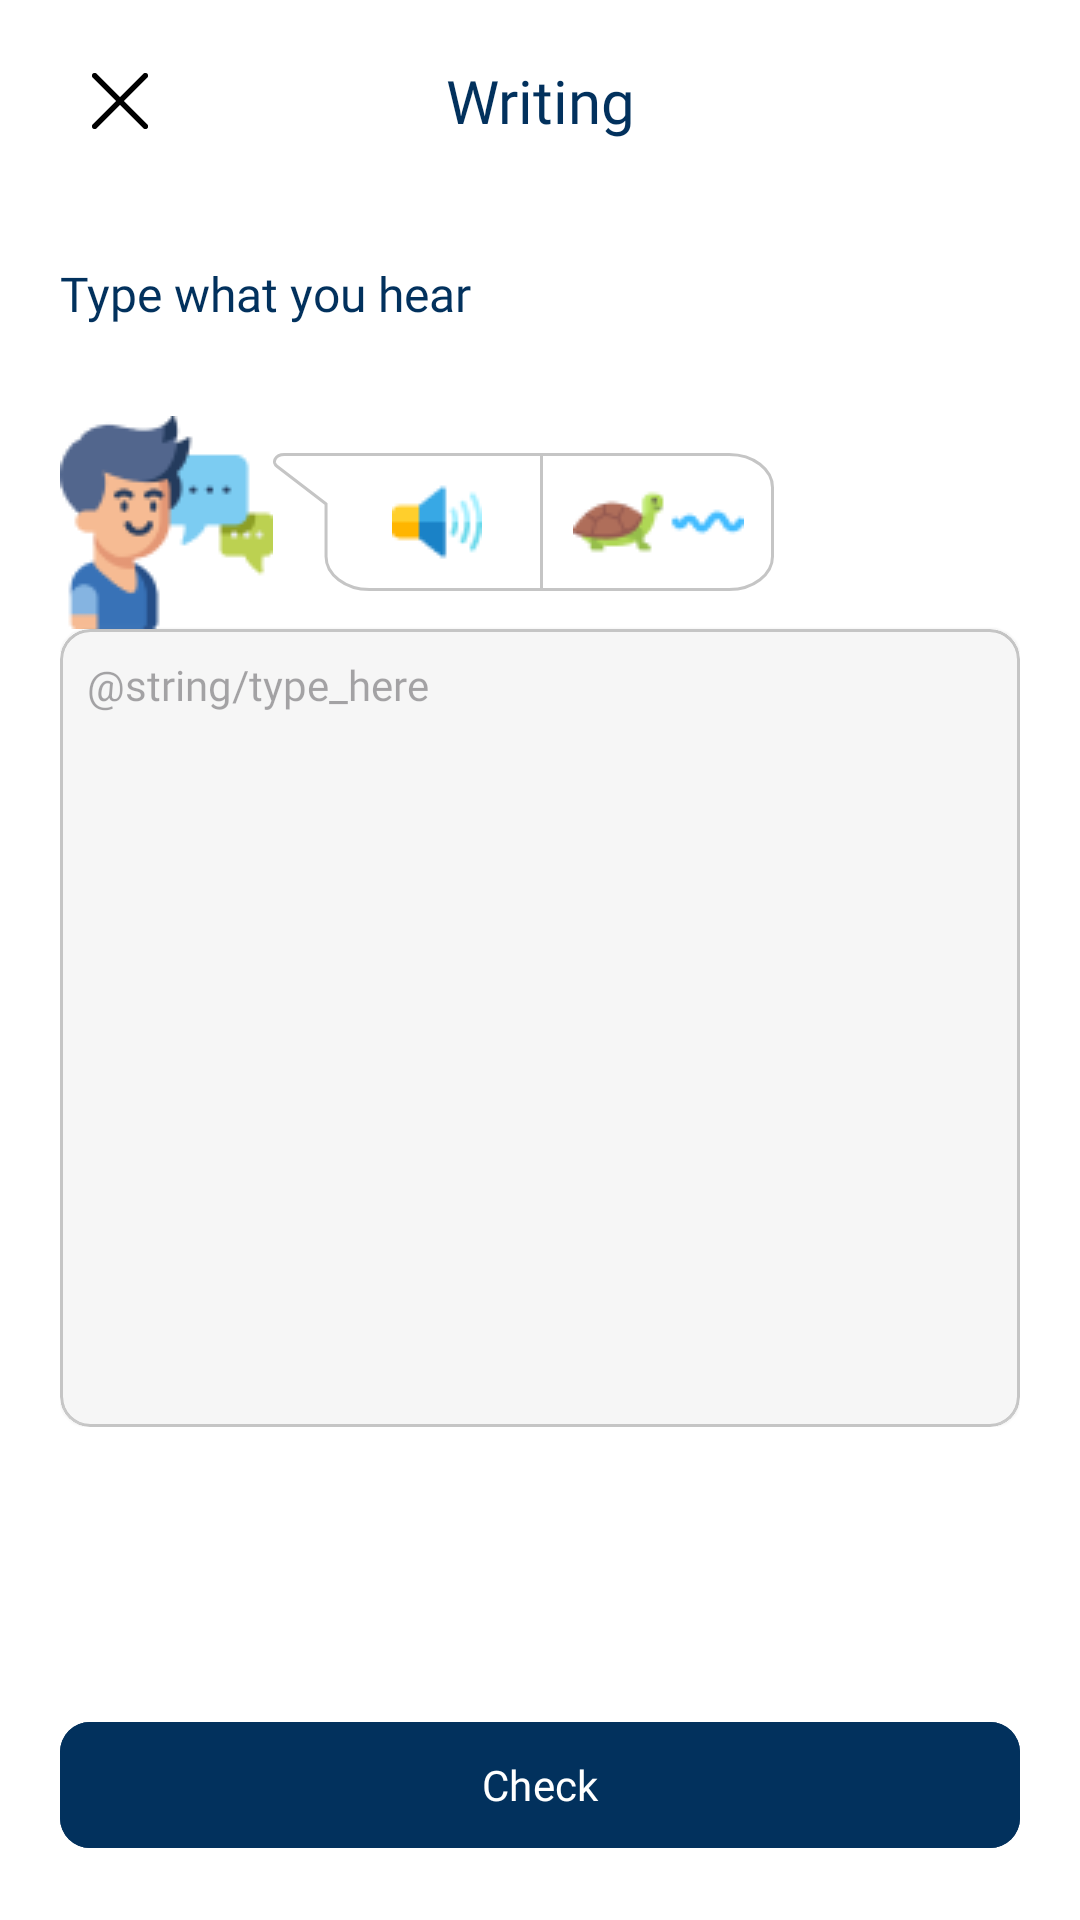

Here is an Android app screen rendered from its layout file. Give the layout XML and the strings, colors and styles it references.
<!-- AndroidManifest.xml: application theme Theme.MrGupazz -->
<!-- res/layout/activity_writing.xml -->
<?xml version="1.0" encoding="utf-8"?>
<ScrollView xmlns:android="http://schemas.android.com/apk/res/android"
    xmlns:app="http://schemas.android.com/apk/res-auto"
    xmlns:tools="http://schemas.android.com/tools"
    android:layout_width="match_parent"
    android:layout_height="match_parent"
    tools:context=".WritingActivity"
    android:fillViewport="true"
    android:background="@color/primary_white">
    <androidx.constraintlayout.widget.ConstraintLayout
        android:layout_width="match_parent"
        android:layout_height="wrap_content"
        android:orientation="vertical">
        <androidx.constraintlayout.widget.ConstraintLayout
            android:id="@+id/header_bar"
            android:layout_width="match_parent"
            android:layout_height="wrap_content"
            app:layout_constraintTop_toTopOf="parent"
            app:layout_constraintLeft_toLeftOf="parent"
            app:layout_constraintRight_toRightOf="parent"
            android:paddingHorizontal="30dp"
            android:paddingVertical="20dp">
            <ImageButton
                android:id="@+id/back_button"
                android:background="@color/primary_white"
                android:layout_width="wrap_content"
                android:layout_height="wrap_content"
                android:src="@drawable/ic_cross"
                app:layout_constraintLeft_toLeftOf="parent"
                app:layout_constraintTop_toTopOf="parent"
                app:layout_constraintBottom_toBottomOf="parent"/>
            <TextView
                android:layout_width="150dp"
                android:layout_height="wrap_content"
                android:text="Writing"
                style="@style/Text.SemiBold.20sp"
                android:textAlignment="center"
                app:layout_constraintLeft_toLeftOf="parent"
                app:layout_constraintRight_toRightOf="parent"
                app:layout_constraintBottom_toBottomOf="parent"
                app:layout_constraintTop_toTopOf="parent"/>
        </androidx.constraintlayout.widget.ConstraintLayout>

        <LinearLayout
            android:layout_width="0dp"
            android:layout_height="0dp"
            app:layout_constraintLeft_toLeftOf="parent"
            app:layout_constraintRight_toRightOf="parent"
            app:layout_constraintBottom_toBottomOf="parent"
            app:layout_constraintTop_toBottomOf="@+id/header_bar"
            android:orientation="vertical"
            android:padding="20dp">

            <LinearLayout
                android:layout_width="match_parent"
                android:layout_height="wrap_content"
                android:orientation="vertical"
                app:layout_constraintTop_toTopOf="parent">

                <TextView
                    android:layout_width="wrap_content"
                    android:layout_height="wrap_content"
                    android:text="Type what you hear"
                    app:layout_constraintTop_toTopOf="parent"
                    app:layout_constraintLeft_toLeftOf="parent"
                    style="@style/Text.SemiBold.16sp"
                    android:layout_marginBottom="30dp"
                    />

                <LinearLayout
                    android:layout_width="match_parent"
                    android:layout_height="wrap_content"
                    android:orientation="horizontal">
                    <ImageView
                        android:layout_width="wrap_content"
                        android:layout_height="wrap_content"
                        android:src="@drawable/ic_exercise_1"
                        />
                    <LinearLayout
                        android:layout_width="167dp"
                        android:layout_height="46dp"
                        android:background="@drawable/bg_union"
                        android:layout_gravity="center_vertical"
                        android:gravity="center"
                        android:paddingStart="20dp">
                        <ImageButton
                            android:background="@color/primary_white"
                            android:id="@+id/play_sound"
                            android:layout_width="wrap_content"
                            android:layout_height="wrap_content"
                            android:src="@drawable/ic_speaker"
                            android:layout_gravity="center_vertical"
                            android:layout_weight="1"/>
                        <LinearLayout
                            android:layout_width="1dp"
                            android:layout_height="match_parent"
                            android:background="#C5C5C5"/>
                        <LinearLayout
                            android:layout_width="wrap_content"
                            android:layout_height="match_parent"
                            android:gravity="center"
                            android:paddingHorizontal="10dp"
                            android:orientation="horizontal">
                            <ImageView
                                android:id="@+id/play_sound_slowly"
                                android:layout_width="wrap_content"
                                android:layout_height="wrap_content"
                                android:src="@drawable/ic_turtle"
                                android:layout_gravity="center_vertical"/>
                        </LinearLayout>
                    </LinearLayout>
                </LinearLayout>
                <androidx.cardview.widget.CardView
                    android:layout_width="match_parent"
                    android:layout_height="wrap_content"
                    app:cardCornerRadius="10dp"
                    app:contentPadding="1dp"
                    android:backgroundTint="#C5C5C5"
                    android:outlineSpotShadowColor="@color/primary_white">
                    <androidx.cardview.widget.CardView
                        android:layout_width="match_parent"
                        android:layout_height="match_parent"
                        app:contentPadding="8dp"
                        app:cardCornerRadius="9dp"
                        android:backgroundTint="#F6F6F6"
                        android:outlineSpotShadowColor="@color/primary_white">
                        <EditText
                            android:hint="@string/type_here"
                            android:id="@+id/answer"
                            android:layout_width="match_parent"
                            android:layout_height="248dp"
                            android:inputType="text|textMultiLine"
                            android:gravity="top"
                            android:background="@null"
                            style="@style/Text.Regular.14sp"/>
                    </androidx.cardview.widget.CardView>
                </androidx.cardview.widget.CardView>
            </LinearLayout>

            <LinearLayout
                android:layout_width="match_parent"
                android:layout_height="0dip"
                android:layout_weight="1"
                android:gravity="center|bottom"
                android:orientation="vertical"
                app:layout_constraintBottom_toBottomOf="parent">
                <com.google.android.material.button.MaterialButton
                    android:id="@+id/check_button"
                    style="@style/MediumButton.Blue"
                    android:layout_width="match_parent"
                    android:text="@string/check"
                    app:cornerRadius="10dp"
                    android:backgroundTint="@color/primary_blue"/>
            </LinearLayout>
        </LinearLayout>
        <include
            android:id="@+id/correct_notif"
            layout="@layout/true_notification"
            android:layout_width="match_parent"
            android:layout_height="wrap_content"
            android:layout_gravity="bottom"
            android:visibility="gone"
            app:layout_constraintBottom_toBottomOf="parent"/>

        <include
            android:id="@+id/wrong_notif"
            layout="@layout/wrong_notification"
            android:layout_width="match_parent"
            android:layout_height="wrap_content"
            android:layout_gravity="bottom"
            android:visibility="gone"
            app:layout_constraintBottom_toBottomOf="parent"/>
    </androidx.constraintlayout.widget.ConstraintLayout>
</ScrollView>
<!-- res/layout/true_notification.xml (included above) -->
<?xml version="1.0" encoding="utf-8"?>
<LinearLayout xmlns:android="http://schemas.android.com/apk/res/android"
    xmlns:app="http://schemas.android.com/apk/res-auto"
    android:orientation="vertical"
    android:layout_width="match_parent"
    android:layout_height="wrap_content"
    android:background="@color/secondary_blue_2"
    android:padding="22dp">
    <LinearLayout
        android:layout_width="wrap_content"
        android:layout_height="wrap_content"
        android:layout_marginBottom="18dp">
        <com.google.android.material.card.MaterialCardView
            android:layout_width="54dp"
            android:layout_height="54dp"
            app:cardCornerRadius="28dp">
            <ImageView
                android:layout_width="wrap_content"
                android:layout_height="wrap_content"
                android:src="@drawable/ic_ceklis_dua"
                android:layout_gravity="center"/>
        </com.google.android.material.card.MaterialCardView>
        <TextView
            android:layout_marginLeft="18dp"
            android:textColor="@color/primary_white"
            android:layout_width="wrap_content"
            android:layout_height="wrap_content"
            android:textSize="24dp"
            android:text="Correct!"
            android:layout_gravity="center_vertical"/>
    </LinearLayout>

    <com.google.android.material.button.MaterialButton
        android:id="@+id/next_correct_button"
        android:layout_marginHorizontal="22dp"
        android:layout_gravity="center_horizontal"
        android:layout_width="match_parent"
        android:layout_height="wrap_content"
        android:paddingVertical="14dp"
        app:cornerRadius="10dp"
        style="@style/MediumButton.Blue"
        android:text="Continue"/>
</LinearLayout>
<!-- res/layout/wrong_notification.xml (included above) -->
<?xml version="1.0" encoding="utf-8"?>
<LinearLayout xmlns:android="http://schemas.android.com/apk/res/android"
    xmlns:app="http://schemas.android.com/apk/res-auto"
    android:orientation="vertical"
    android:layout_width="match_parent"
    android:layout_height="wrap_content"
    android:background="@color/secondary_red_2"
    android:padding="22dp">
    <LinearLayout
        android:layout_width="wrap_content"
        android:layout_height="wrap_content"
        android:layout_marginBottom="18dp">
        <com.google.android.material.card.MaterialCardView
            android:layout_width="54dp"
            android:layout_height="54dp"
            app:cardCornerRadius="28dp">
            <ImageView
                android:layout_width="wrap_content"
                android:layout_height="wrap_content"
                android:src="@drawable/baseline_clear_24"
                android:layout_gravity="center"/>
        </com.google.android.material.card.MaterialCardView>
        <TextView
            android:layout_marginLeft="18dp"
            android:textColor="@color/primary_white"
            android:layout_width="wrap_content"
            android:layout_height="wrap_content"
            android:textSize="24dp"
            android:text="Wrong!"
            android:layout_gravity="center_vertical"/>
    </LinearLayout>
    <com.google.android.material.button.MaterialButton
        android:id="@+id/next_wrong_button"
        android:layout_marginHorizontal="22dp"
        android:layout_gravity="center_horizontal"
        android:layout_width="match_parent"
        android:layout_height="wrap_content"
        android:paddingVertical="14dp"
        app:cornerRadius="10dp"
        style="@style/MediumButton.Red"
        android:textColor="@color/primary_white"
        android:text="Continue"/>
</LinearLayout>
<!-- resources referenced by this layout -->
<resources>
  <color name="primary_blue">#02315D</color>
  <color name="primary_white">#FFFFFFFF</color>
  <color name="secondary_blue_2">#2DAFFB</color>
  <color name="secondary_red_2">#F95050</color>
  <!-- drawable baseline_clear_24 (drawable) -->
  <vector xmlns:android="http://schemas.android.com/apk/res/android" android:height="24dp" android:tint="#213555" android:viewportHeight="24" android:viewportWidth="24" android:width="24dp">
        
      <path android:fillColor="@android:color/white" android:pathData="M19,6.41L17.59,5 12,10.59 6.41,5 5,6.41 10.59,12 5,17.59 6.41,19 12,13.41 17.59,19 19,17.59 13.41,12z"/>
      
  </vector>
  <!-- drawable bg_union (drawable) -->
  <vector xmlns:android="http://schemas.android.com/apk/res/android"
      android:width="167dp"
      android:height="46dp"
      android:viewportWidth="167"
      android:viewportHeight="46">
    <path
        android:strokeWidth="1"
        android:pathData="M17.68,17.25V17L17.49,16.85L1.41,4.51C0.9,4.12 0.64,3.68 0.54,3.27C0.45,2.85 0.51,2.42 0.73,2.01C1.17,1.2 2.23,0.5 3.75,0.5H152.02C156.05,0.5 159.69,1.76 162.31,3.76C164.92,5.77 166.5,8.51 166.5,11.5V34.5C166.5,37.49 164.92,40.23 162.31,42.24C159.69,44.24 156.05,45.5 152.02,45.5H32.16C28.13,45.5 24.49,44.24 21.88,42.24C19.26,40.23 17.68,37.49 17.68,34.5V17.25Z"
        android:fillColor="#ffffff"
        android:strokeColor="#C5C5C5"/>
  </vector>
  <string name="check">Check</string>
  <style name="MediumButton.Blue" parent="MediumButton">
          <item name="android:backgroundTint">@color/primary_blue</item>
          <item name="android:textColor">@color/primary_white</item>
      </style>
  <style name="MediumButton.Red" parent="MediumButton">
          <item name="android:backgroundTint">@color/secondary_red_1</item>
      </style>
  <style name="Text.Regular.14sp" parent="Text.Regular">
          <item name="android:textSize">14sp</item>
      </style>
  <style name="Text.SemiBold.16sp" parent="Text.SemiBold">
          <item name="android:textSize">16sp</item>
      </style>
  <style name="Text.SemiBold.20sp" parent="Text.SemiBold">
          <item name="android:textSize">20sp</item>
      </style>
  <style name="Theme.MrGupazz" parent="Base.Theme.MrGupazz" />
  <style name="MediumButton">
          <item name="android:layout_height">50dp</item>
          <item name="android:layout_width">299dp</item>
          <item name="android:fontFamily">@font/inter_semi_bold</item>
          <item name="android:textColor">@color/primary_blue</item>
          <item name="android:backgroundTint">@color/secondary_shade_8</item>
          <item name="layout_constraintWidth_percent">0.9</item>
      </style>
  <color name="secondary_red_1">#A20404</color>
  <style name="Text.Regular" parent="Text">
          <item name="android:textColor">@color/primary_blue</item>
          <item name="android:fontFamily">@font/inter_regular</item>
      </style>
  <style name="Text.SemiBold" parent="Text">
          <item name="android:textColor">@color/primary_blue</item>
          <item name="android:fontFamily">@font/inter_semi_bold</item>
      </style>
  <style name="Base.Theme.MrGupazz" parent="Theme.Material3.DayNight.NoActionBar">
          
          <item name="colorPrimary">@color/primary_blue</item>
          <item name="colorSecondaryContainer">@color/primary_white</item>
      </style>
  <color name="secondary_shade_8">#F6F6F6</color>
  <style name="Text">
          <item name="android:layout_height">wrap_content</item>
      </style>
</resources>
